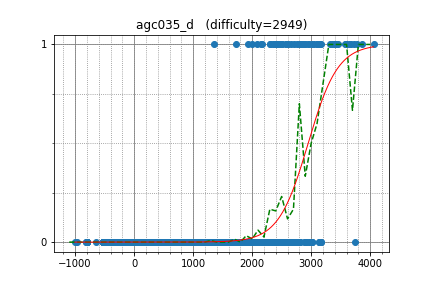

Source data for this figure (header and first rows):
tourist, 4057.900421, 1
yutaka1999, 3649, 1
apiad, 3743, 0
Petr, 3869, 1
wxh010910, 3394, 1
Marcin, 3313, 1
Um_nik, 3728, 1
scott_wu, 3096, 1
eatmore, 3585, 1
ecnerwal, 3586, 1
maroonrk, 3126, 0
Swistakk, 3167, 0
hos_lyric, 3125, 0
Alex_2oo8, 3121, 1
mnbvmar, 3581, 1
tlwpdus, 2895, 1
krijgertje, 3051, 1
majk, 2955, 1
molamola, 3142, 1
gepardo, 2081, 1
Huziwara, 2970, 1
Egor, 3456, 1
ariacas, 3136, 1
rickytheta, 2815, 1
fangyoule, 2573, 1
aid, 3174, 1
sajninredoc, 2298, 1
LHiC, 3773, 1
andrey_efremov, 2717, 1
RomaWhite, 3111, 1
iloveUtaha, 2755, 1
Cerberus97, 2577, 1
beet, 2656, 1
SebinKim, 1935, 1
wifi, 2615, 1
heno239, 2475, 1
xellos, 2818, 1
koosaga, 3360, 1
antontrygubO_o, 2363, 1
WA_TLE, 3123, 1
TMJN, 2156, 1
LayCurse, 1733, 1
ilyakor, 3009, 1
riantkb, 2582, 1
kmjp, 2805, 1
yosupo, 3414, 1
300iq, 2879, 1
noshi91, 2501, 1
nikgaevoy, 2424, 1
grumpy_gordon, 2585, 1
tozangezan, 2865, 1
kotamanegi, 2302, 1
btk15049, 2446, 1
kort0n, 2506, 1
ksun48, 3676, 1
Benq, 3019, 0
math, 2599, 0
kobae964, 2804, 0
dreamoon, 2960, 0
mechanicalpenciI, 2440, 0
sheyasutaka, 2616, 0
... 2,444 more rows
